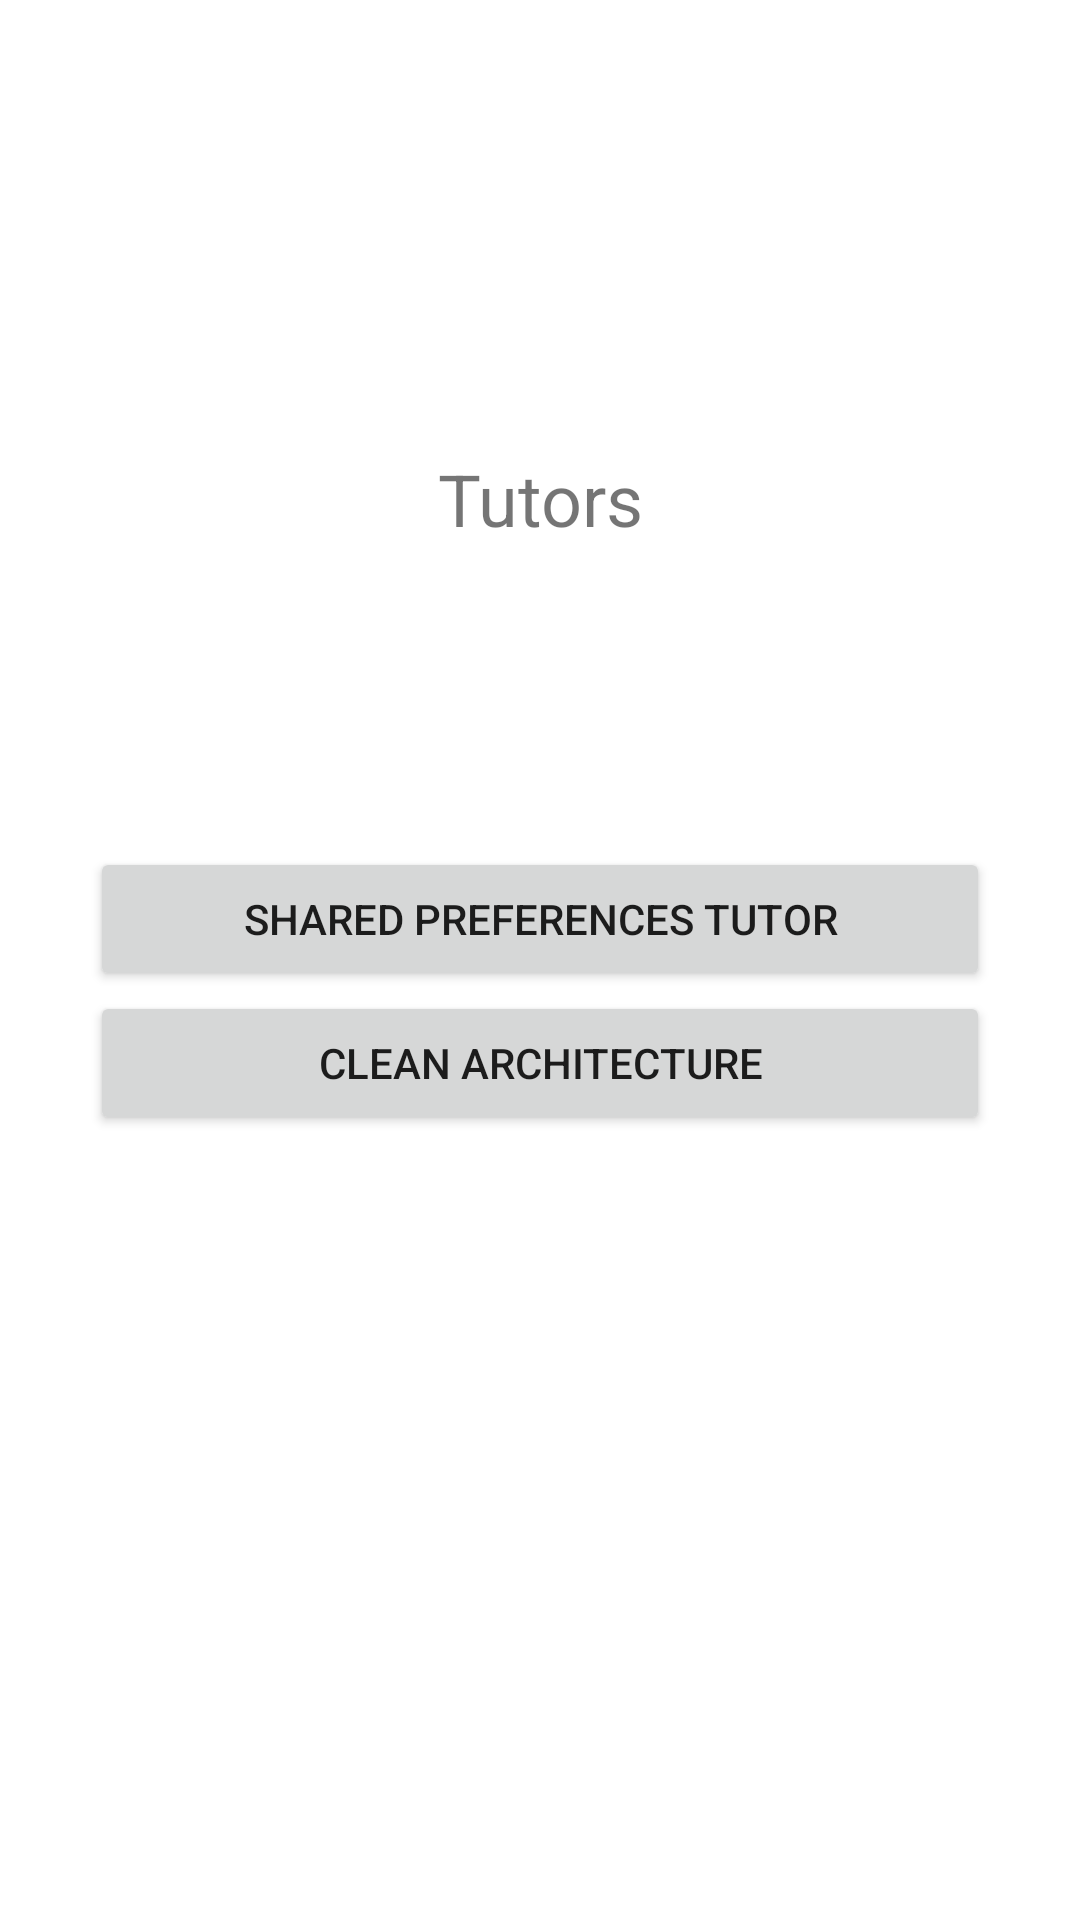

Layout XML and referenced resources for this Android screen:
<!-- AndroidManifest.xml: application theme Theme.Tutors -->
<!-- res/layout/fragment_home.xml -->
<?xml version="1.0" encoding="utf-8"?>
<androidx.constraintlayout.widget.ConstraintLayout xmlns:android="http://schemas.android.com/apk/res/android"
    xmlns:app="http://schemas.android.com/apk/res-auto"
    xmlns:tools="http://schemas.android.com/tools"
    android:layout_width="match_parent"
    android:layout_height="match_parent"
    tools:context=".presentation.screens.HomeFragment">

    <TextView
        android:id="@+id/textView"
        android:layout_width="wrap_content"
        android:layout_height="wrap_content"
        android:text="Tutors"
        android:textSize="24dp"
        android:layout_marginTop="150dp"

        app:layout_constraintEnd_toEndOf="parent"
        app:layout_constraintStart_toStartOf="parent"
        app:layout_constraintTop_toTopOf="parent" />

    <ScrollView
        android:layout_width="wrap_content"
        android:layout_height="0dp"
        android:layout_marginVertical="100dp"
        app:layout_constraintBottom_toBottomOf="parent"
        app:layout_constraintEnd_toEndOf="parent"
        app:layout_constraintStart_toStartOf="parent"
        app:layout_constraintTop_toBottomOf="@+id/textView">

        <LinearLayout
            android:layout_width="wrap_content"
            android:layout_height="wrap_content"
            android:orientation="vertical">

            <Button
                android:id="@+id/buttonSharedPreferences"
                android:layout_width="300dp"
                android:layout_height="wrap_content"
                android:text="Shared Preferences tutor" />

            <Button
                android:id="@+id/buttonCleanArchitecture"
                android:layout_width="300dp"
                android:layout_height="wrap_content"
                android:text="Clean Architecture" />

        </LinearLayout>

    </ScrollView>

</androidx.constraintlayout.widget.ConstraintLayout>
<!-- resources referenced by this layout -->
<resources>
  <style name="Theme.Tutors" parent="Theme.MaterialComponents.DayNight.NoActionBar">
          
          <item name="colorPrimary">@color/purple_500</item>
          <item name="colorPrimaryVariant">@color/purple_700</item>
          <item name="colorOnPrimary">@color/white</item>
          
          <item name="colorSecondary">@color/teal_200</item>
          <item name="colorSecondaryVariant">@color/teal_700</item>
          <item name="colorOnSecondary">@color/black</item>
          
          <item name="android:statusBarColor">?attr/colorPrimaryVariant</item>
          
      </style>
  <!-- not gathered from this repository: default colours our renderer supplied (Android Studio template values) -->
  <color name="purple_500">#FF6200EE</color>
  <color name="purple_700">#FF3700B3</color>
  <color name="teal_200">#FF03DAC5</color>
  <color name="teal_700">#FF018786</color>
  <color name="black">#FF000000</color>
  <color name="white">#FFFFFFFF</color>
</resources>
